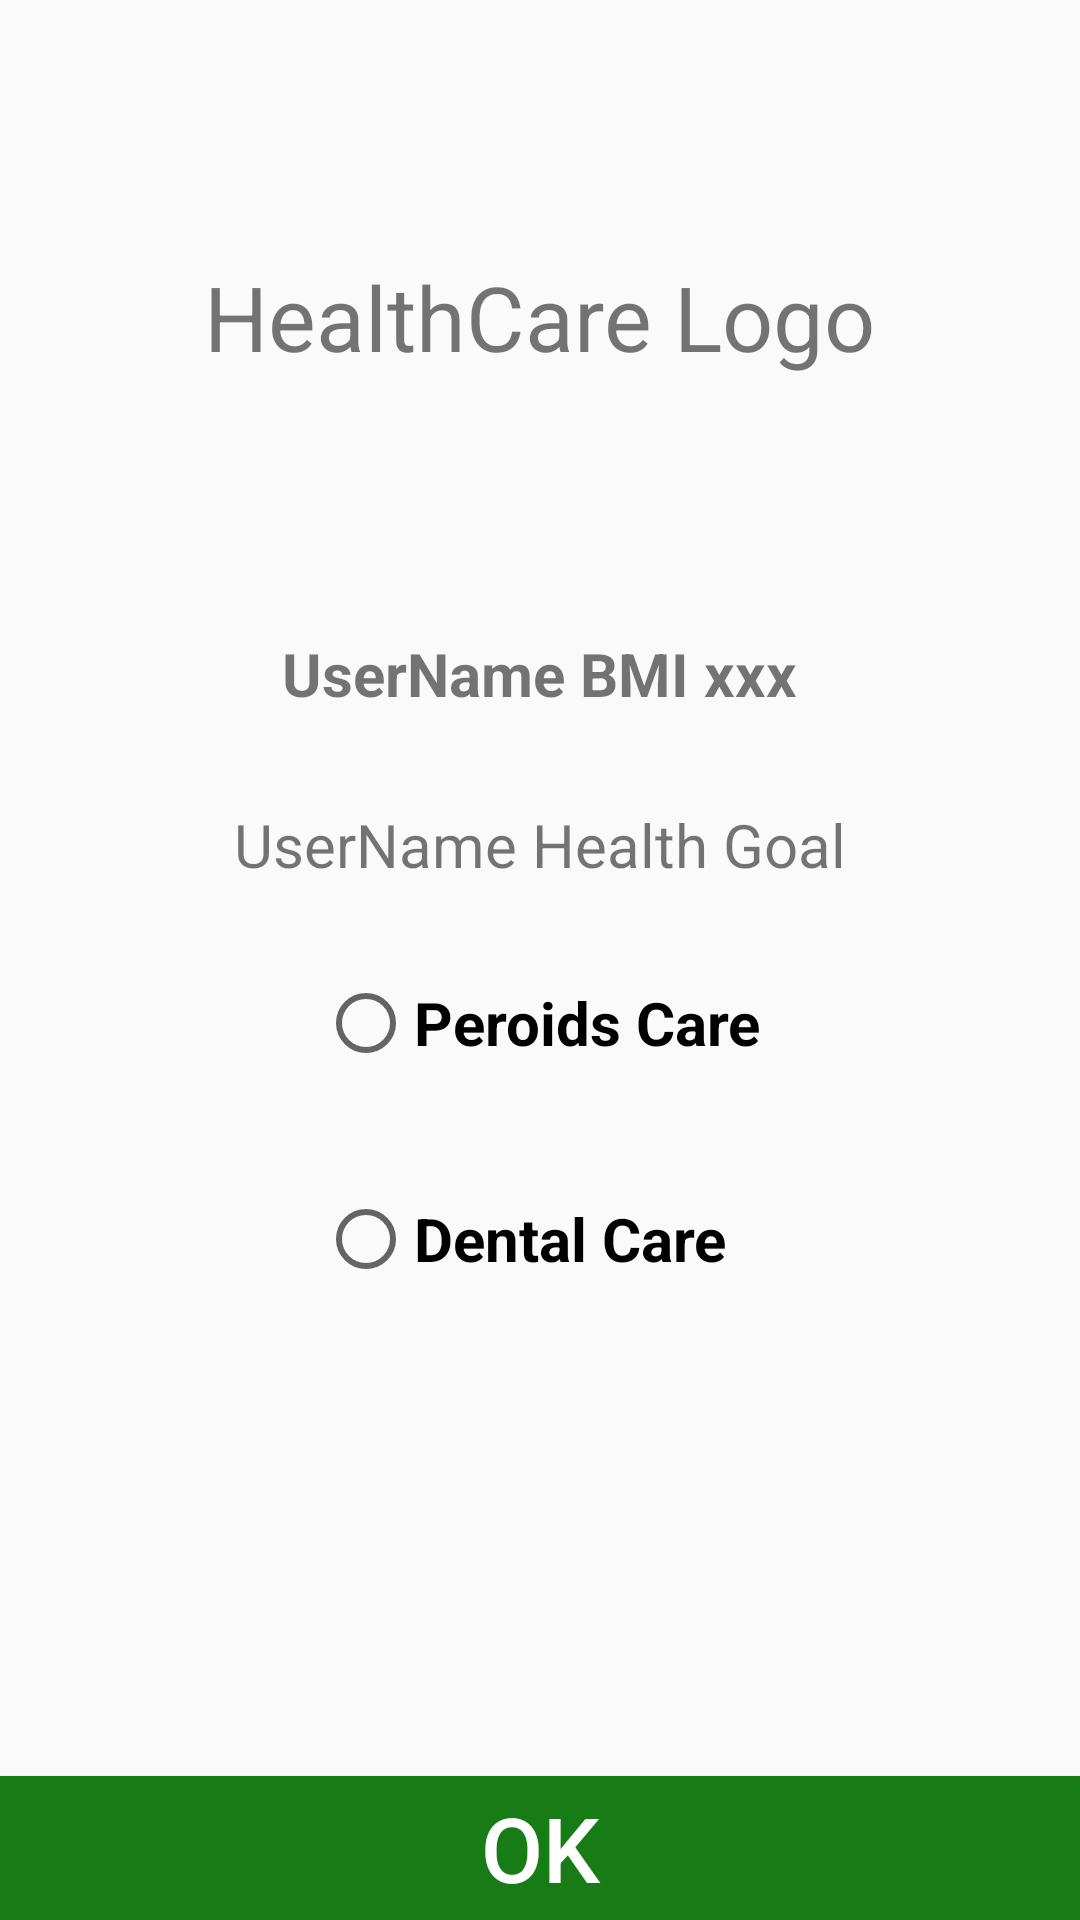

Here is an Android app screen rendered from its layout file. Give the layout XML and the strings, colors and styles it references.
<!-- AndroidManifest.xml: application theme Theme.FemCare -->
<!-- res/layout/fragment_goal_setting.xml -->
<?xml version="1.0" encoding="utf-8"?>
<layout>
<androidx.constraintlayout.widget.ConstraintLayout
xmlns:android="http://schemas.android.com/apk/res/android"
    xmlns:tools="http://schemas.android.com/tools"
    android:layout_width="match_parent"
    android:layout_height="match_parent"
    xmlns:app="http://schemas.android.com/apk/res-auto">

    <TextView
        android:id="@+id/textView"
        android:layout_width="wrap_content"
        android:layout_height="wrap_content"
        android:paddingLeft="10dp"
        android:paddingRight="10dp"
        android:text="@string/healthcare_logo"
        android:textSize="30sp"
        app:layout_constraintBottom_toTopOf="@+id/mainLinearLayout"
        app:layout_constraintEnd_toEndOf="parent"
        app:layout_constraintStart_toStartOf="parent"
        app:layout_constraintTop_toTopOf="parent"
        app:srcCompat="@android:drawable/ic_menu_gallery" />

    <Button
        android:id="@+id/button"
        android:layout_width="match_parent"
        android:layout_height="wrap_content"
        android:text="OK"
        android:textSize="30sp"
        android:textColor="@color/white"
        android:background="@color/dark_green"
        app:layout_constraintBottom_toBottomOf="parent"
        app:layout_constraintEnd_toEndOf="parent"
        app:layout_constraintStart_toStartOf="parent" />

    <LinearLayout
        android:id="@+id/mainLinearLayout"
        android:layout_width="match_parent"
        android:layout_height="wrap_content"
        app:layout_constraintEnd_toEndOf="parent"
        app:layout_constraintStart_toStartOf="parent"
        app:layout_constraintTop_toTopOf="parent"
        app:layout_constraintBottom_toBottomOf="parent"
        android:orientation="vertical"
        android:gravity="center">

        <TextView
            android:id="@+id/userBMITextView"
            android:layout_width="wrap_content"
            android:layout_height="wrap_content"
            android:text="UserName BMI xxx"
            android:textStyle="bold"
            android:textSize="20sp"
            android:layout_marginTop="0dp"
            />

        <TextView
            android:id="@+id/userNameTextView"
            android:layout_width="wrap_content"
            android:layout_height="wrap_content"
            android:text="UserName Health Goal"
            android:textSize="20sp"
            android:layout_marginTop="30dp"
            />

        <RadioGroup
            android:id="@+id/goalRadioGroup"
            android:layout_width="wrap_content"
            android:layout_height="wrap_content"
            android:layout_marginTop="30dp"
            app:layout_constraintTop_toTopOf="parent"
            app:layout_constraintBottom_toBottomOf="parent"
            app:layout_constraintEnd_toEndOf="parent"
            app:layout_constraintStart_toStartOf="parent">

            <RadioButton
                android:id="@+id/periodsRadioButton"
                android:layout_width="wrap_content"
                android:layout_height="wrap_content"
                android:text="Peroids Care"
                android:textColor="@color/black"
                android:textSize="20sp"
                android:textStyle="bold"
                app:layout_constraintBottom_toBottomOf="parent"
                app:layout_constraintEnd_toEndOf="parent"
                app:layout_constraintStart_toStartOf="parent"
                app:layout_constraintTop_toTopOf="parent"
                />

            <RadioButton
                android:id="@+id/dentalRadioButton"
                android:layout_width="wrap_content"
                android:layout_height="wrap_content"
                android:layout_marginTop="40dp"
                android:text="Dental Care"
                android:textColor="@color/black"
                android:textSize="20sp"
                android:textStyle="bold"
                app:layout_constraintStart_toStartOf="@+id/englishRadioButton"
                app:layout_constraintTop_toBottomOf="@+id/englishRadioButton" />

        </RadioGroup>




    </LinearLayout>

</androidx.constraintlayout.widget.ConstraintLayout>
</layout>
<!-- resources referenced by this layout -->
<resources>
  <color name="black">#FF000000</color>
  <color name="dark_green">#187C16</color>
  <color name="white">#FFFFFFFF</color>
  <string name="healthcare_logo">HealthCare Logo</string>
  <style name="Theme.FemCare" parent="Theme.AppCompat.Light.DarkActionBar">
          
          <item name="colorPrimary">@color/purple_500</item>
          <item name="colorPrimaryDark">@color/purple_700</item>
          <item name="colorAccent">@color/teal_200</item>
          
      </style>
  <color name="purple_500">#FF6200EE</color>
  <color name="purple_700">#FF3700B3</color>
  <color name="teal_200">#FF03DAC5</color>
</resources>
